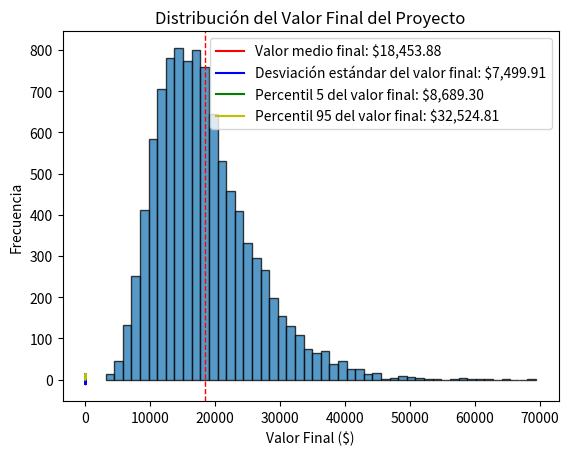

The matplotlib source for this figure:
import numpy as np
import matplotlib.pyplot as plt

# Parámetros del proyecto
inversion_inicial:int = 10_000  # Inversión inicial en dólares
tasa_retorno_esperada:float = 0.08  # Tasa de retorno anual esperada 
desviacion_estandar:float = 0.15  # Desviación estándar de la tasa de retorno
num_periodos:int = 8  # Número de períodos (años)
num_simulaciones:int = 10_000  # Número de simulaciones

# Simulaciones de Monte Carlo
valores_finales:list = []

for i in range(num_simulaciones):
    valor:int = inversion_inicial
    for i in range(num_periodos):
        retorno = np.random.normal(tasa_retorno_esperada, desviacion_estandar)
        valor *= (1 + retorno)
    valores_finales.append(valor)

# Análisis de resultados
valores_finales = np.array(valores_finales)
valor_medio = np.mean(valores_finales)
desviacion_estandar_final = np.std(valores_finales)
percentil_5 = np.percentile(valores_finales, 5)
percentil_95 = np.percentile(valores_finales, 95)


def main() -> None:
  print('>>> El programa ha iniciado.')
  print(f"Valor medio final: ${valor_medio:,.2f}")
  print(f"Desviación estándar del valor final: ${desviacion_estandar_final:,.2f}")
  print(f"Percentil 5 del valor final: ${percentil_5:,.2f}")
  print(f"Percentil 95 del valor final: ${percentil_95:,.2f}")
  
  y1,y2,y3,y4 = np.random.randn(100).cumsum(), np.random.randn(100).cumsum(), np.random.randn(100).cumsum(), np.random.randn(100).cumsum()
  lg = plt.subplot()
  lg.plot(y1, label=f"Valor medio final: ${valor_medio:,.2f}", color='r')
  lg.plot(y2, label=f"Desviación estándar del valor final: ${desviacion_estandar_final:,.2f}", color='b')
  lg.plot(y3, label=f"Percentil 5 del valor final: ${percentil_5:,.2f}", color='g') 
  lg.plot(y4, label=f"Percentil 95 del valor final: ${percentil_95:,.2f}", color='y')
  lg.legend(loc='upper right') 
  lg.legend()
  # Graficar los resultados
  plt.hist(valores_finales, bins=50, edgecolor='k', alpha=0.75)
  plt.title('Distribución del Valor Final del Proyecto')
  plt.xlabel('Valor Final ($)')
  plt.ylabel('Frecuencia')
  plt.axvline(valor_medio, color='r', linestyle='dashed', linewidth=1)
  plt.show()
  print('>>> El programa ha finalizado.')
 
if __name__ == '__main__':
  main()
